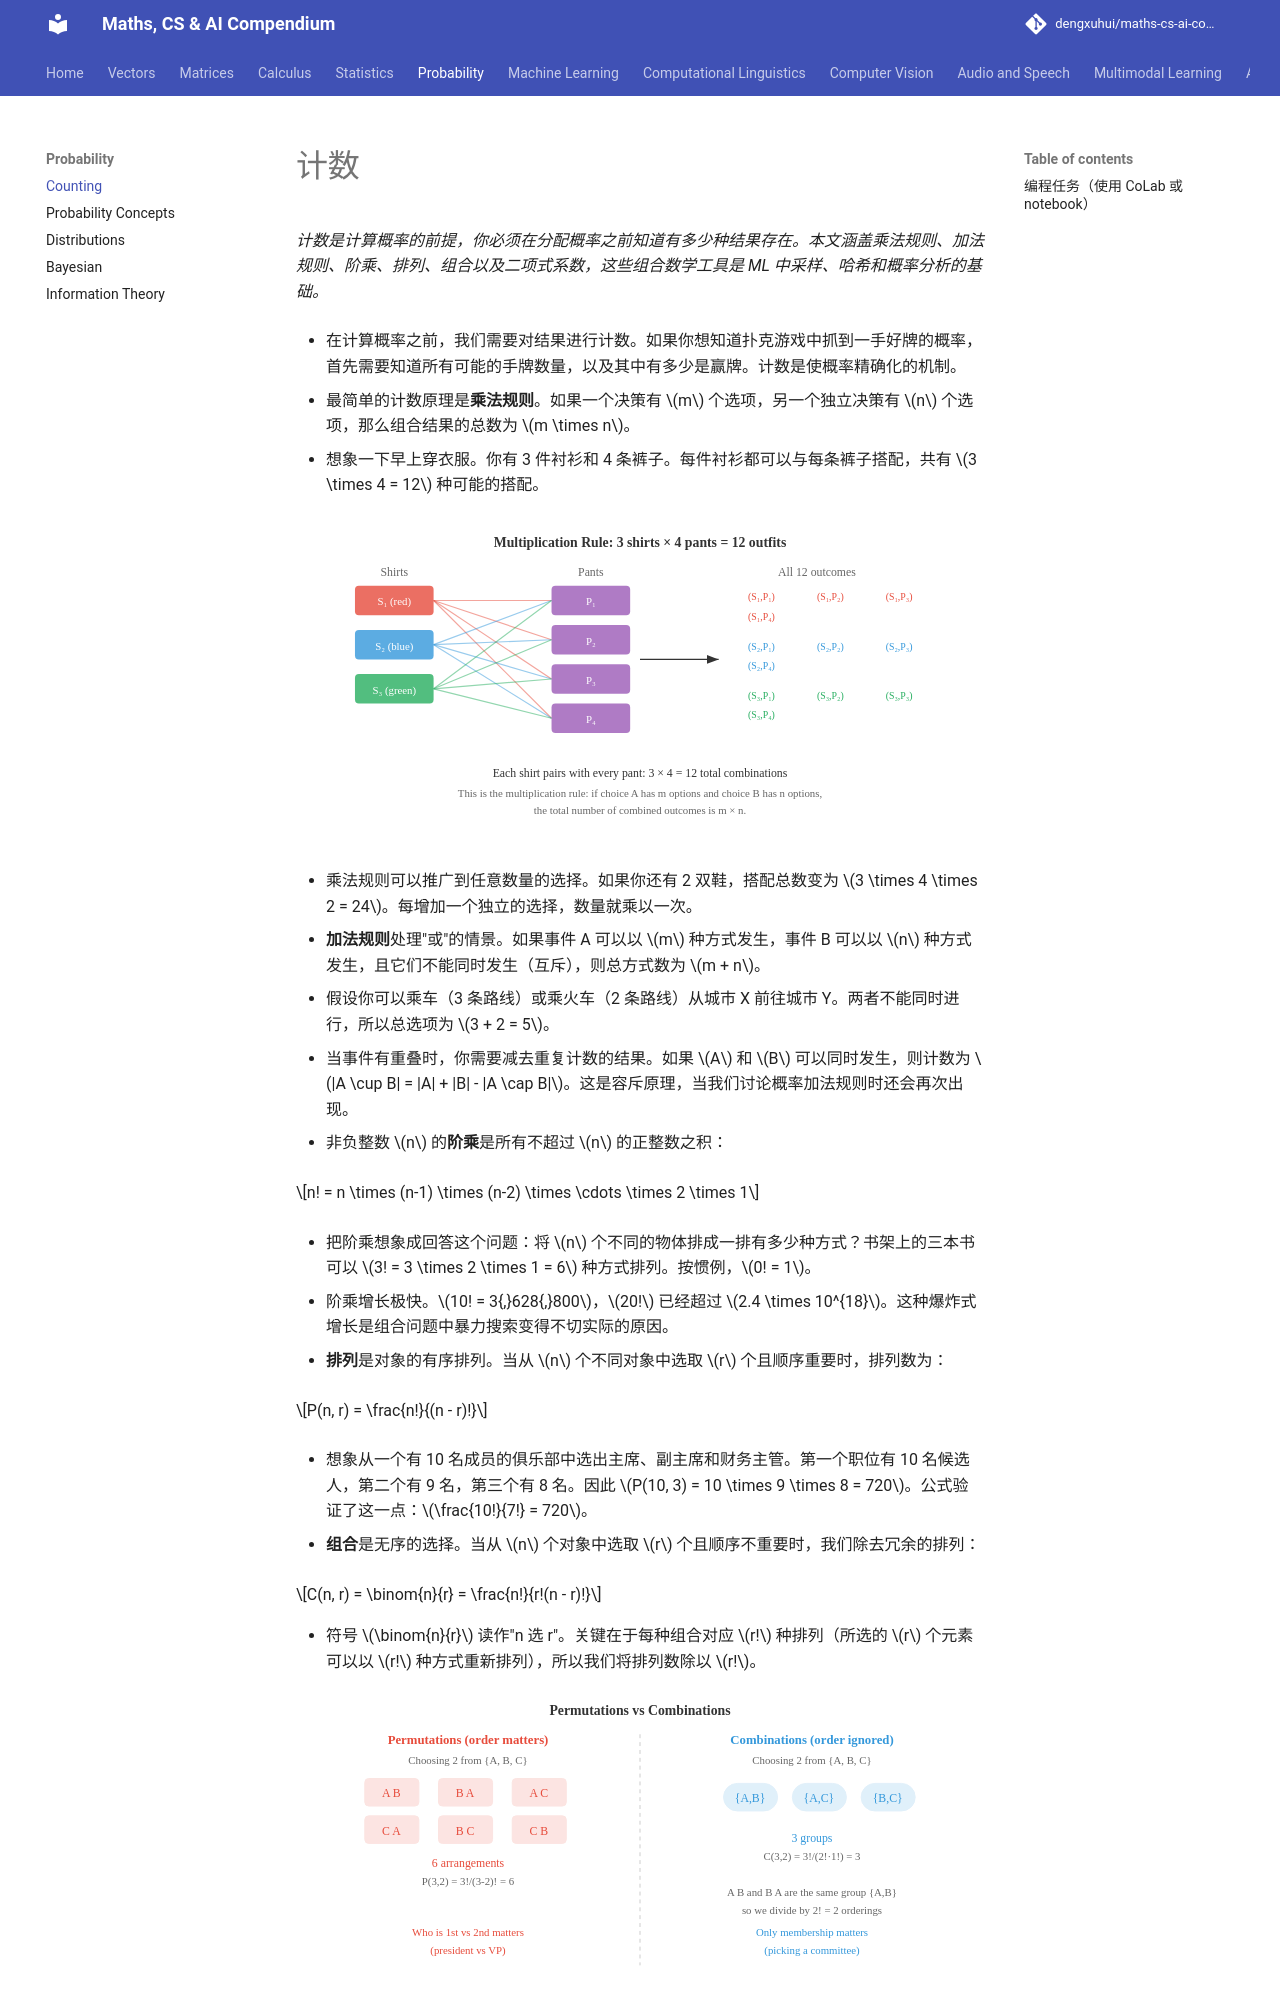

repository: dengxuhui/maths-cs-ai-compendium_CN · page: chapter 05: probability/01. counting/index.html · generator: mkdocs

# 计数

*计数是计算概率的前提，你必须在分配概率之前知道有多少种结果存在。本文涵盖乘法规则、加法规则、阶乘、排列、组合以及二项式系数，这些组合数学工具是 ML 中采样、哈希和概率分析的基础。*

- 在计算概率之前，我们需要对结果进行计数。如果你想知道扑克游戏中抓到一手好牌的概率，首先需要知道所有可能的手牌数量，以及其中有多少是赢牌。计数是使概率精确化的机制。

- 最简单的计数原理是**乘法规则**。如果一个决策有 $m$ 个选项，另一个独立决策有 $n$ 个选项，那么组合结果的总数为 $m \times n$。

- 想象一下早上穿衣服。你有 3 件衬衫和 4 条裤子。每件衬衫都可以与每条裤子搭配，共有 $3 \times 4 = 12$ 种可能的搭配。

![树形图展示 3 件衬衫乘以 4 条裤子等于 12 种搭配](../images/counting_outfits.svg)

- 乘法规则可以推广到任意数量的选择。如果你还有 2 双鞋，搭配总数变为 $3 \times 4 \times 2 = 24$。每增加一个独立的选择，数量就乘以一次。

- **加法规则**处理"或"的情景。如果事件 A 可以以 $m$ 种方式发生，事件 B 可以以 $n$ 种方式发生，且它们不能同时发生（互斥），则总方式数为 $m + n$。

- 假设你可以乘车（3 条路线）或乘火车（2 条路线）从城市 X 前往城市 Y。两者不能同时进行，所以总选项为 $3 + 2 = 5$。

- 当事件有重叠时，你需要减去重复计数的结果。如果 $A$ 和 $B$ 可以同时发生，则计数为 $|A \cup B| = |A| + |B| - |A \cap B|$。这是容斥原理，当我们讨论概率加法规则时还会再次出现。

- 非负整数 $n$ 的**阶乘**是所有不超过 $n$ 的正整数之积：

$$n! = n \times (n-1) \times (n-2) \times \cdots \times 2 \times 1$$

- 把阶乘想象成回答这个问题：将 $n$ 个不同的物体排成一排有多少种方式？书架上的三本书可以 $3! = 3 \times 2 \times 1 = 6$ 种方式排列。按惯例，$0! = 1$。

- 阶乘增长极快。$10! = 3{,}628{,}800$，$20!$ 已经超过 $2.4 \times 10^{18}$。这种爆炸式增长是组合问题中暴力搜索变得不切实际的原因。

- **排列**是对象的有序排列。当从 $n$ 个不同对象中选取 $r$ 个且顺序重要时，排列数为：

$$P(n, r) = \frac{n!}{(n - r)!}$$

- 想象从一个有 10 名成员的俱乐部中选出主席、副主席和财务主管。第一个职位有 10 名候选人，第二个有 9 名，第三个有 8 名。因此 $P(10, 3) = 10 \times 9 \times 8 = 720$。公式验证了这一点：$\frac{10!}{7!} = 720$。

- **组合**是无序的选择。当从 $n$ 个对象中选取 $r$ 个且顺序不重要时，我们除去冗余的排列：

$$C(n, r) = \binom{n}{r} = \frac{n!}{r!(n - r)!}$$

- 符号 $\binom{n}{r}$ 读作"n 选 r"。关键在于每种组合对应 $r!$ 种排列（所选的 $r$ 个元素可以以 $r!$ 种方式重新排列），所以我们将排列数除以 $r!$。

![并排对比：排列计数所有顺序，组合将相同的群组合并](../images/permutation_vs_combination.svg)

- 例：从 10 人中组成 3 人委员会有多少种方式？顺序不重要（没有主席或副主席，只有成员），所以使用组合：

$$\binom{10}{3} = \frac{10!}{3! \cdot 7!} = \frac{10 \times 9 \times 8}{3 \times 2 \times 1} = 120$$

- 同样的 10 人产生 720 种排列但只有 120 种组合，因为每组 3 人有 $3! = 6$ 种内部排列。

- 组合在概率论中至关重要。二项式系数 $\binom{n}{r}$ 计算在 $n$ 次试验中恰好获得 $r$ 次成功的方式数，这是二项分布的核心（见第 03 篇）。

- 让我们通过一个结合多种计数思想的经典委员会问题来练习。
